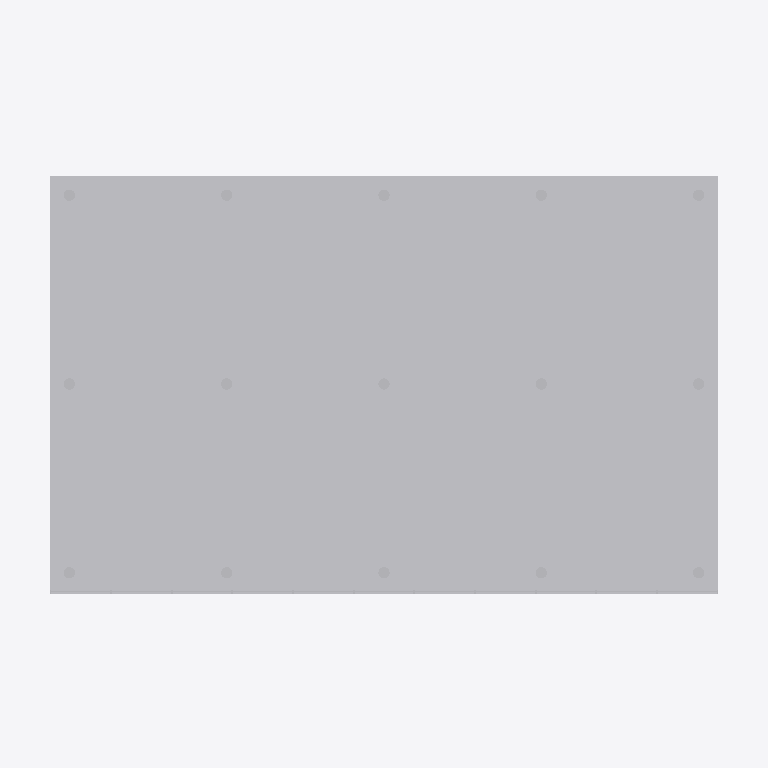
Plan cut of the same IFC building model at storey 'L2' (level 3.50 m, cut at 4.90 m), seen from above with north up, elements coloured by IFC class (only those large enough to see are counted): 18 other elements (light grey). Cut surfaces are drawn darker.
Extent 22.6 m × 14.6 m × 17.2 m (x, y, z). Storeys (3): L1 at 0.00 m; L2 at 3.50 m; L3 at 7.00 m. Elements (22): 22 IfcBuildingElementProxy.

HEADER;
FILE_DESCRIPTION(('ViewDefinition [ReferenceView]'),'2;1');
FILE_NAME('param.ifc','2026-06-11T23:50:35',('Modulor'),('Modulor'),'Modulor 0.6.0','Modulor','');
FILE_SCHEMA(('IFC4'));
ENDSEC;
DATA;
#14=IFCPROJECT('3iy__UktLEglISeyPlxYGQ',#5,'param',$,$,$,$,(#13),#10);
#18=IFCSITE('0WJTnoPxFWendHDYKFCOnb',#5,'Site',$,$,#17,$,$,.ELEMENT.,$,$,$,$,$);
#22=IFCBUILDING('0CoWihYs4Z7fjZHWD14MyT',#5,'Building',$,$,#21,$,$,.ELEMENT.,$,$,$);
#28=IFCBUILDINGSTOREY('1AXScxdGT9EjXYkeN50z2z',#5,'L1',$,$,#27,$,$,.ELEMENT.,0.0);
#32=IFCBUILDINGSTOREY('1YItwqWD2xc0IW9oWFKfzc',#5,'L2',$,$,#31,$,$,.ELEMENT.,3.5);
#36=IFCBUILDINGSTOREY('1pDlSU1rYEaQ2afmNZtKKh',#5,'L3',$,$,#35,$,$,.ELEMENT.,7.0);
#222=IFCBUILDINGELEMENTPROXY('2OqNAnl51aTFnaYSiCp0BX',#5,'slab',$,$,#220,#221,'e17',$);
#253=IFCBUILDINGELEMENTPROXY('0hXPmN_cePnnWl5C_kELAq',#5,'south-mullions',$,$,#251,#252,'e20',$);
#266=IFCBUILDINGELEMENTPROXY('0MdgfMtW2LbSwjicv4tYwh',#5,'south-glass',$,$,#264,#265,'e21',$);
#141=IFCBUILDINGELEMENTPROXY('25NgaM9xR_BDO3ZYu4Xjpp',#5,'col',$,$,#139,#140,'e8',$);
#132=IFCBUILDINGELEMENTPROXY('2XQa8UFprwLo8jLC6tA7Jl',#5,'col',$,$,#130,#131,'e7',$);
#159=IFCBUILDINGELEMENTPROXY('1BqMLfn0Tt4aLOkQDUek1l',#5,'col',$,$,#157,#158,'e10',$);
#168=IFCBUILDINGELEMENTPROXY('2IgyC0t7HAc516DX59rpA2',#5,'col',$,$,#166,#167,'e11',$);
#105=IFCBUILDINGELEMENTPROXY('0rpPs$wnA3$ahkGKOtxRe_',#5,'col',$,$,#103,#104,'e4',$);
#87=IFCBUILDINGELEMENTPROXY('3iAUBkcSx7ceLySPvgS1G2',#5,'col',$,$,#85,#86,'e2',$);
#123=IFCBUILDINGELEMENTPROXY('2plQRW82bN44HorMs4sbL_',#5,'col',$,$,#121,#122,'e6',$);
#177=IFCBUILDINGELEMENTPROXY('0TNVb_wnjtoTlEA5ICTvkX',#5,'col',$,$,#175,#176,'e12',$);
#195=IFCBUILDINGELEMENTPROXY('2ctKISE8CryKXTU709lBN3',#5,'col',$,$,#193,#194,'e14',$);
#213=IFCBUILDINGELEMENTPROXY('0zIxO5vE0mIqt$7T5LFWo4',#5,'col',$,$,#211,#212,'e16',$);
#96=IFCBUILDINGELEMENTPROXY('2ivKIHM3FswSiX_j9mfbMl',#5,'col',$,$,#94,#95,'e3',$);
#114=IFCBUILDINGELEMENTPROXY('2WcvnLdDPcqBlgX9PD16_1',#5,'col',$,$,#112,#113,'e5',$);
#186=IFCBUILDINGELEMENTPROXY('0DGJheeUTiao9Lrkmx4QBg',#5,'col',$,$,#184,#185,'e13',$);
#204=IFCBUILDINGELEMENTPROXY('1ILQmc0RC4TiFifZ8J1HOc',#5,'col',$,$,#202,#203,'e15',$);
#150=IFCBUILDINGELEMENTPROXY('1TqNSOMGlBtnc2RB99RAS6',#5,'col',$,$,#148,#149,'e9',$);
ENDSEC;
